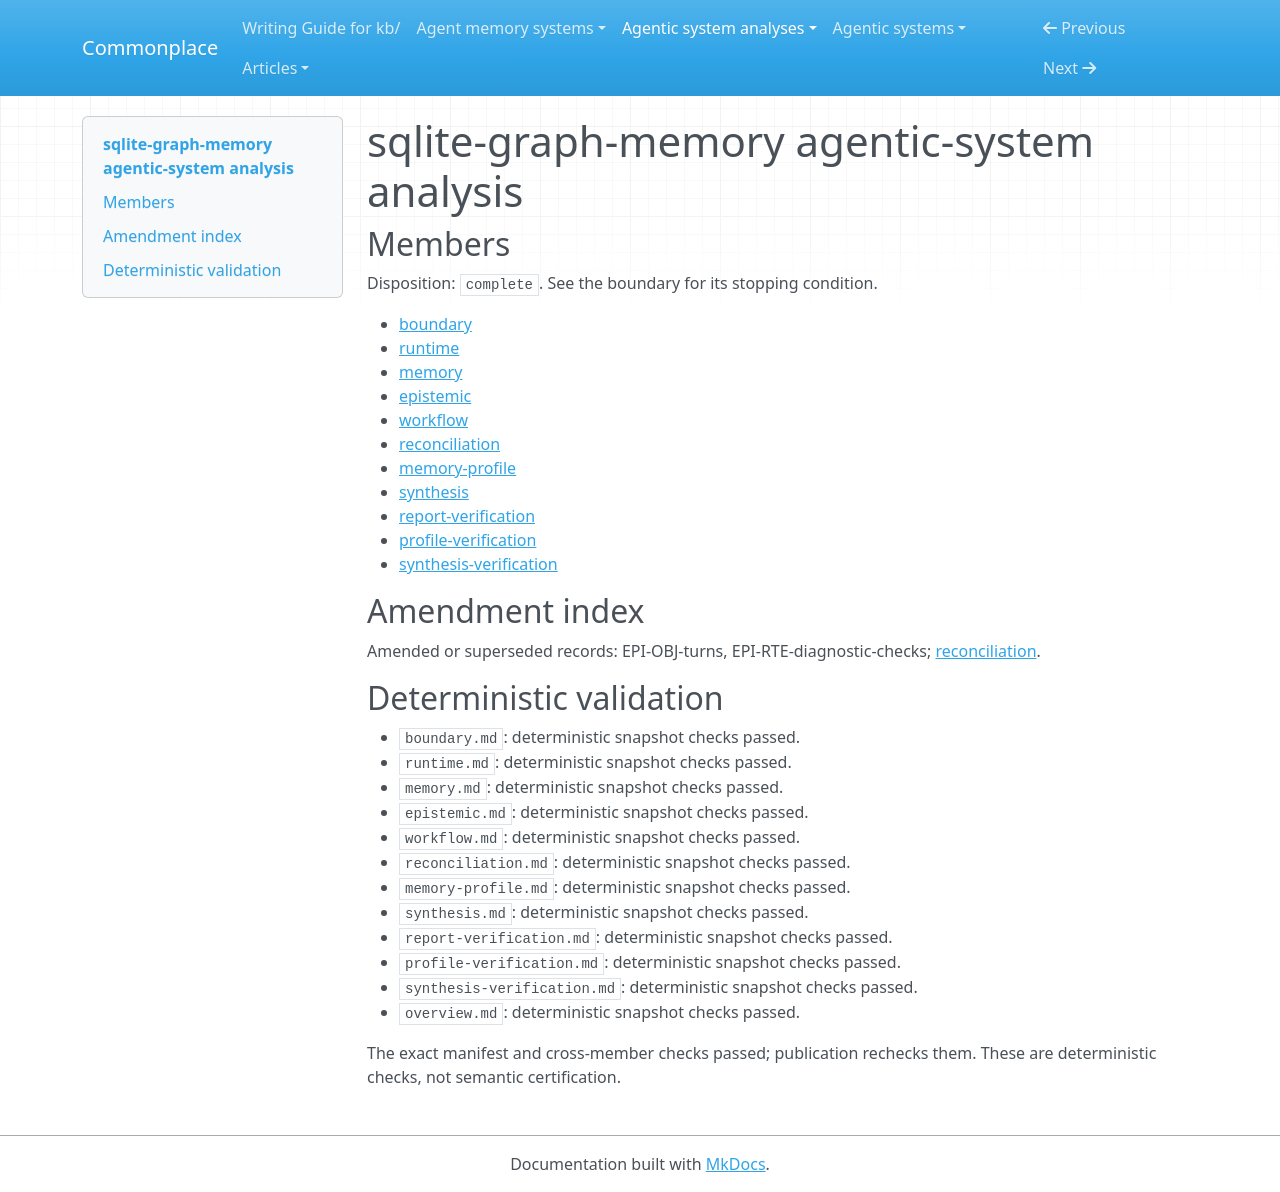

repository: zby/commonplace · page: agentic-system-analyses/retained/tonydzi--sqlite-graph-memory/overview/index.html · generator: mkdocs

---
type: agentic-system-analyses/types/agentic-system-analysis-overview.md
description: sqlite-graph-memory retrieves bounded note excerpts through dense and
  live-link selection; its separate transcript ledger and evaluators do not establish
  agent learning or temporal truth guarantees.
run-id: AAS-2026-11-08-sqlite-graph-memory-ca3785ec5c2e-01
result-disposition: complete
target-class: memory/knowledge/context-engineering system
boundary-kind: whole-system
reviewed-boundary: f05db2778159d50a0ad8a35be4f2be3a6aea94b1
analysis-cutoff: '2026-11-08'
evidence-tier: code-grounded
system: sqlite-graph-memory
run-date: '2026-11-08'
inputs-commit: b4f3eb5ff47846da2c77940152815918f9573e75
---

# sqlite-graph-memory agentic-system analysis

## Members

Disposition: `complete`. See the boundary for its stopping condition.

- [boundary](./boundary.md)
- [runtime](./runtime.md)
- [memory](./memory.md)
- [epistemic](./epistemic.md)
- [workflow](./workflow.md)
- [reconciliation](./reconciliation.md)
- [memory-profile](./memory-profile.md)
- [synthesis](./synthesis.md)
- [report-verification](./report-verification.md)
- [profile-verification](./profile-verification.md)
- [synthesis-verification](./synthesis-verification.md)

## Amendment index

Amended or superseded records: EPI-OBJ-turns, EPI-RTE-diagnostic-checks; [reconciliation](reconciliation.md).

## Deterministic validation

- `boundary.md`: deterministic snapshot checks passed.
- `runtime.md`: deterministic snapshot checks passed.
- `memory.md`: deterministic snapshot checks passed.
- `epistemic.md`: deterministic snapshot checks passed.
- `workflow.md`: deterministic snapshot checks passed.
- `reconciliation.md`: deterministic snapshot checks passed.
- `memory-profile.md`: deterministic snapshot checks passed.
- `synthesis.md`: deterministic snapshot checks passed.
- `report-verification.md`: deterministic snapshot checks passed.
- `profile-verification.md`: deterministic snapshot checks passed.
- `synthesis-verification.md`: deterministic snapshot checks passed.
- `overview.md`: deterministic snapshot checks passed.

The exact manifest and cross-member checks passed; publication rechecks them. These are deterministic checks, not semantic certification.
